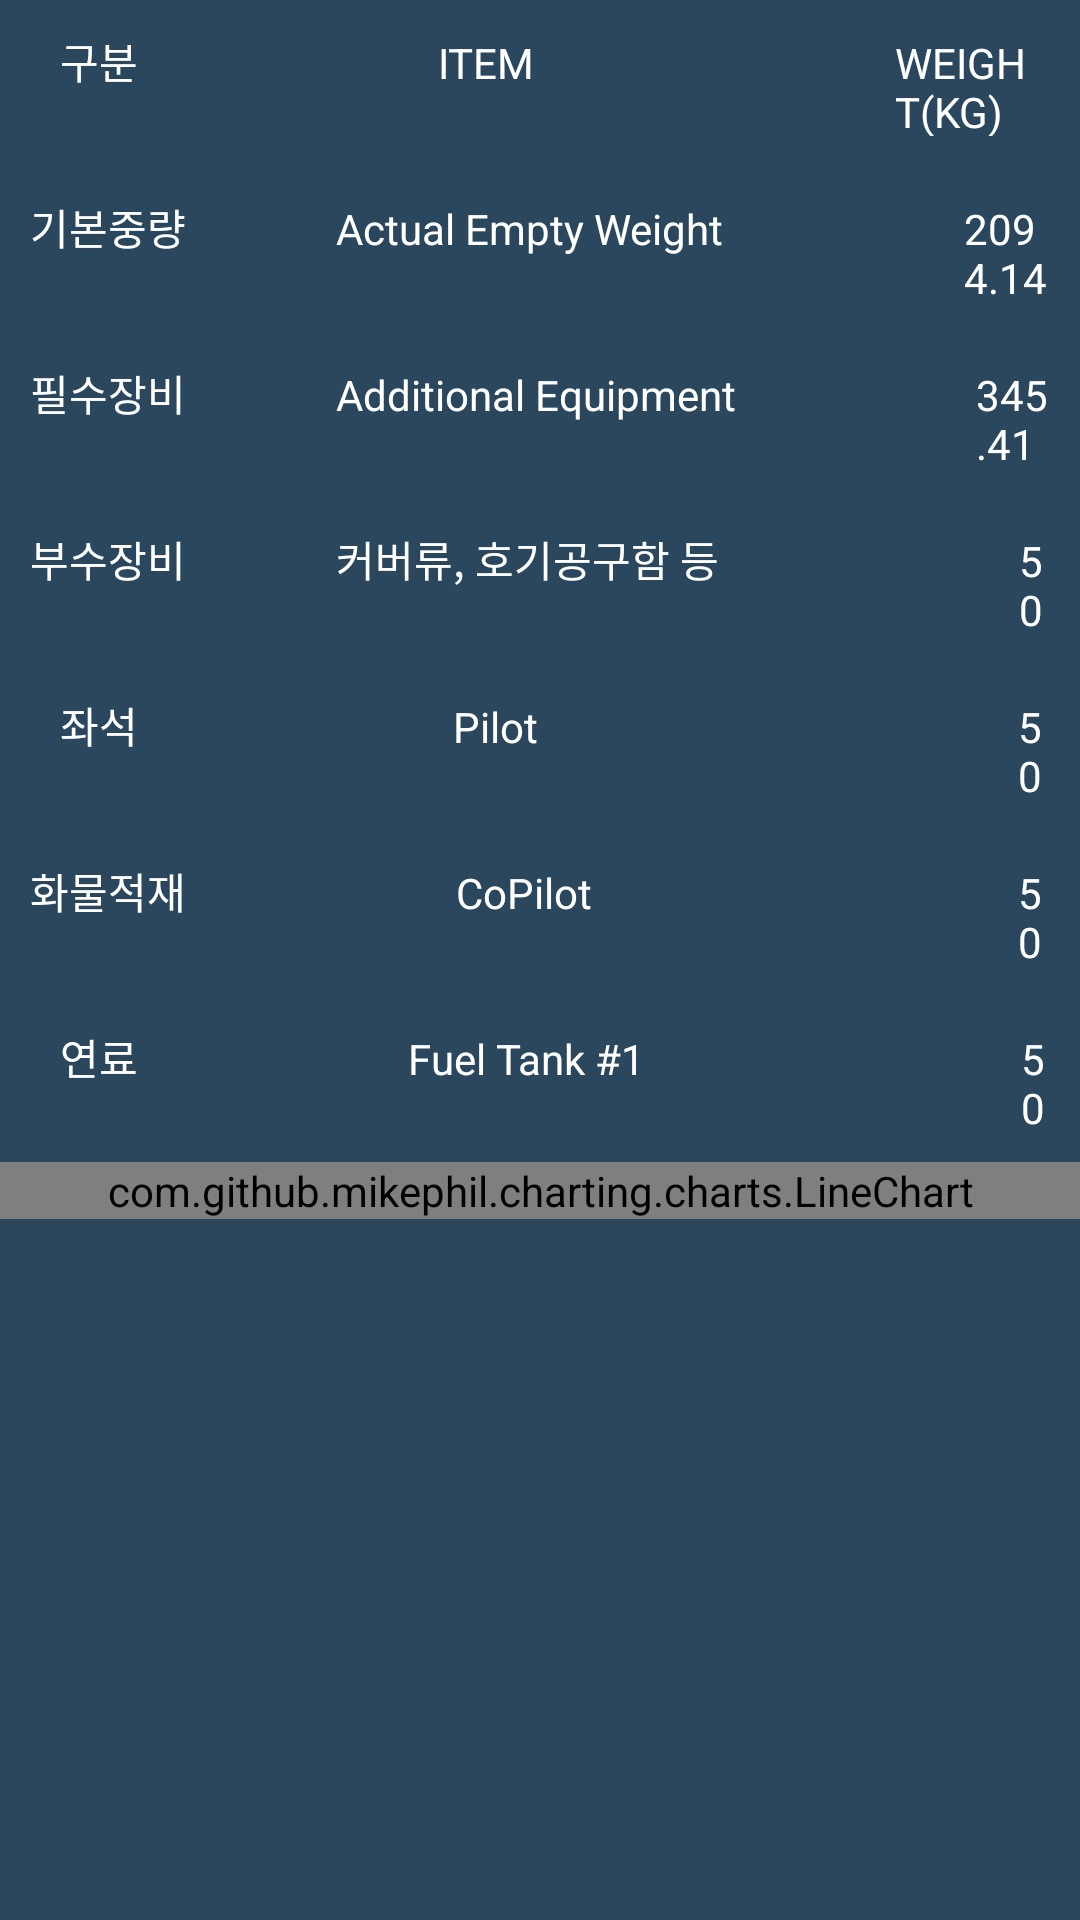

Layout XML and referenced resources for this Android screen:
<!-- AndroidManifest.xml: application theme Theme.Weight_N_Balance -->
<!-- res/layout/fragment_over_view.xml -->
<?xml version="1.0" encoding="utf-8"?>
<layout xmlns:android="http://schemas.android.com/apk/res/android"
    xmlns:app="http://schemas.android.com/apk/res-auto">

    <LinearLayout
        android:layout_width="match_parent"
        android:layout_height="match_parent"
        android:orientation="vertical"
        android:background="@color/middle_blue">

        <LinearLayout
            android:layout_width="match_parent"
            android:layout_height="wrap_content"
            android:orientation="horizontal"
            android:layout_gravity="center_vertical"
            android:padding="10dp">

            <TextView
                android:layout_width="wrap_content"
                android:layout_height="wrap_content"
                android:layout_marginStart="10dp"
                android:textColor="@color/white"
                android:text="구분"/>

            <TextView
                android:layout_width="wrap_content"
                android:layout_height="wrap_content"
                android:textColor="@color/white"
                android:layout_marginStart="100dp"
                android:text="ITEM"/>

            <TextView
                android:layout_width="wrap_content"
                android:layout_height="wrap_content"
                android:textColor="@color/white"
                android:layout_marginStart="120dp"
                android:text="WEIGHT(KG)"/>

        </LinearLayout>

        <LinearLayout
            android:layout_width="match_parent"
            android:layout_height="wrap_content"
            android:orientation="horizontal"
            android:padding="10dp">

            <TextView
                android:layout_width="wrap_content"
                android:layout_height="wrap_content"
                android:textColor="@color/white"
                android:text="기본중량"/>

            <TextView
                android:layout_width="wrap_content"
                android:layout_height="wrap_content"
                android:textColor="@color/white"
                android:layout_marginStart="50dp"
                android:text="Actual Empty Weight"/>

            <TextView
                android:layout_width="wrap_content"
                android:layout_height="wrap_content"
                android:textColor="@color/white"
                android:layout_marginStart="80dp"
                android:text="2094.14"/>



        </LinearLayout>

        <LinearLayout
            android:layout_width="match_parent"
            android:layout_height="wrap_content"
            android:orientation="horizontal"
            android:padding="10dp">

            <TextView
                android:layout_width="wrap_content"
                android:layout_height="wrap_content"
                android:textColor="@color/white"
                android:text="필수장비"/>

            <TextView
                android:layout_width="wrap_content"
                android:layout_height="wrap_content"
                android:textColor="@color/white"
                android:layout_marginStart="50dp"
                android:text="Additional Equipment"/>

            <TextView
                android:layout_width="wrap_content"
                android:layout_height="wrap_content"
                android:textColor="@color/white"
                android:layout_marginStart="80dp"
                android:text="345.41"/>

        </LinearLayout>

        <LinearLayout
            android:layout_width="match_parent"
            android:layout_height="wrap_content"
            android:orientation="horizontal"
            android:padding="10dp">

            <TextView
                android:layout_width="wrap_content"
                android:layout_height="wrap_content"
                android:textColor="@color/white"
                android:text="부수장비"/>

            <TextView
                android:layout_width="wrap_content"
                android:layout_height="wrap_content"
                android:textColor="@color/white"
                android:layout_marginStart="50dp"
                android:text="커버류, 호기공구함 등"/>

            <TextView
                android:layout_width="wrap_content"
                android:layout_height="wrap_content"
                android:textColor="@color/white"
                android:layout_marginStart="100dp"
                android:text="50"/>

        </LinearLayout>

        <LinearLayout
            android:layout_width="match_parent"
            android:layout_height="wrap_content"
            android:orientation="horizontal"
            android:padding="10dp">

            <TextView
                android:layout_width="wrap_content"
                android:layout_height="wrap_content"
                android:textColor="@color/white"
                android:layout_marginStart="10dp"
                android:text="좌석"/>

            <TextView
                android:layout_width="wrap_content"
                android:layout_height="wrap_content"
                android:textColor="@color/white"
                android:layout_marginStart="105dp"
                android:text="Pilot"/>

            <TextView
                android:id="@+id/pilotWeightTxt"
                android:layout_width="wrap_content"
                android:layout_height="wrap_content"
                android:textColor="@color/white"
                android:layout_marginStart="160dp"
                android:text="50"/>

        </LinearLayout>

        <LinearLayout
            android:layout_width="match_parent"
            android:layout_height="wrap_content"
            android:orientation="horizontal"
            android:padding="10dp">

            <TextView
                android:layout_width="wrap_content"
                android:layout_height="wrap_content"
                android:textColor="@color/white"
                android:text="화물적재"/>

            <TextView
                android:layout_width="wrap_content"
                android:layout_height="wrap_content"
                android:textColor="@color/white"
                android:layout_marginStart="90dp"
                android:text="CoPilot"/>

            <TextView
                android:id="@+id/coPilotWeightTxt"
                android:layout_width="wrap_content"
                android:layout_height="wrap_content"
                android:layout_marginStart="142dp"
                android:text="50"
                android:textColor="@color/white" />

        </LinearLayout>

        <LinearLayout
            android:layout_width="match_parent"
            android:layout_height="wrap_content"
            android:orientation="horizontal"
            android:padding="10dp">

            <TextView
                android:layout_width="wrap_content"
                android:layout_height="wrap_content"
                android:textColor="@color/white"
                android:layout_marginStart="10dp"
                android:text="연료"/>

            <TextView
                android:layout_width="wrap_content"
                android:layout_height="wrap_content"
                android:textColor="@color/white"
                android:layout_marginStart="90dp"
                android:text="Fuel Tank #1"/>

            <TextView
                android:id="@+id/fuelTank1"
                android:layout_width="wrap_content"
                android:layout_height="wrap_content"
                android:layout_marginStart="125dp"
                android:text="50"
                android:textColor="@color/white" />

        </LinearLayout>

        <LinearLayout
            android:layout_width="match_parent"
            android:layout_height="wrap_content"
            android:orientation="horizontal">

            <com.github.mikephil.charting.charts.LineChart
                android:id="@+id/lineChart"
                android:layout_width="match_parent"
                android:layout_height="wrap_content"/>

            <Button
                android:id="@+id/testBtn"
                android:layout_width="wrap_content"
                android:layout_height="wrap_content"
                android:text="TEST"/>

        </LinearLayout>

    </LinearLayout>

</layout>
<!-- resources referenced by this layout -->
<resources>
  <color name="middle_blue">#2a475e</color>
  <color name="white">#FFFFFFFF</color>
  <style name="Theme.Weight_N_Balance" parent="Theme.MaterialComponents.DayNight.DarkActionBar">
          
          <item name="colorPrimary">@color/purple_500</item>
          <item name="colorPrimaryVariant">@color/purple_700</item>
          <item name="colorOnPrimary">@color/white</item>
          
          <item name="colorSecondary">@color/teal_200</item>
          <item name="colorSecondaryVariant">@color/teal_700</item>
          <item name="colorOnSecondary">@color/black</item>
          
          <item name="android:statusBarColor" tools:targetApi="l">?attr/colorPrimaryVariant</item>
          
      </style>
  <color name="purple_500">#FF6200EE</color>
  <color name="purple_700">#FF3700B3</color>
  <color name="teal_200">#FF03DAC5</color>
  <color name="teal_700">#FF018786</color>
  <color name="black">#FF000000</color>
</resources>
